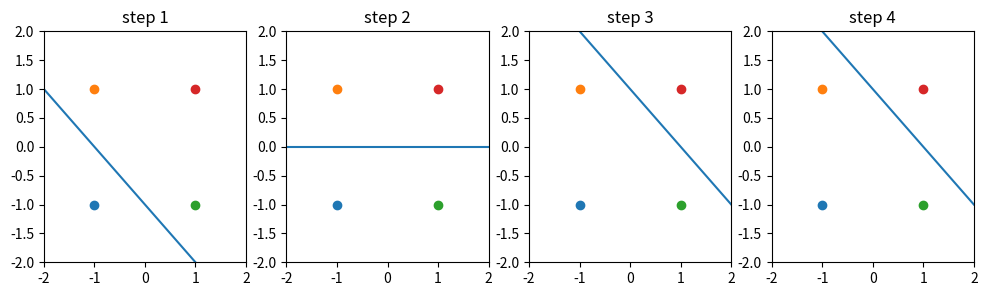
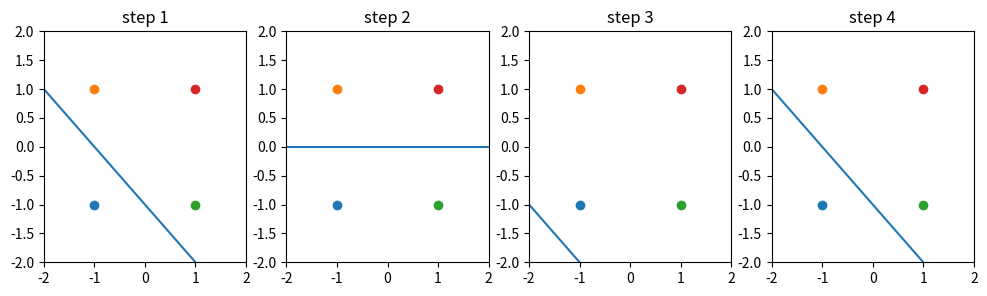

Here is the Python script that generated these plots, in order:
import numpy as np
import matplotlib.pyplot as plt




def compute(j,s,w,b,x,z):

    """ compute function for learn by update bias and wight
    
    Arguments:

        - j: Number of iteration
        - s: Input data
        - W: wight of hebb
        - b: bias
        - x: 2 point to use in drawing(X axis)
        - z: 2 point to use in drawing(Y axis)        
        
    """
    
    x1, x2, y = s[j][0], s[j][1], s[j][2]
    dw1 = x1 * y
    dw2 = x2 * y
    db  =  y
    w[0] += dw1
    w[1] += dw2
    b[0]  += db
    
    plt.subplot(1,4,j+1)
    plt.scatter(-1,-1)
    plt.scatter(-1, 1)
    plt.scatter( 1,-1)
    plt.scatter( 1, 1,)
    for i in range(2):    
        if(w[1]!=0):
            z[i] = (-(w[0]/w[1]) * x[i])-(b[0]/w[1])
        if(w[1]==0):
            z[i] = 0
        
      
    plt.ylim((-2, 2))
    plt.xlim((-2,2))
    plt.plot(x,z)
    plt.title("step %s"%(j+1))
    
    
def AND_hebb():

    """ AND_hebb function 
    
    Arguments:

        - AND: And list
        - s: Input data
        - AND_w: wight of AND
        - AND_b: bias of AND
        - x: 2 point to use in drawing(X axis)
        - z: 2 point to use in drawing(Y axis)        
        
    """

    AND   = [[1,1,1],[1,-1,-1],[-1,1,-1],[-1,-1,-1]]
    AND_w = [0,0]
    AND_b = [0]
    x = [-2  ,2] 
    for j in range(4):
        z = np.zeros(2)
        compute(j,AND,AND_w,AND_b,x,z) 
    print("wight for AND_hebb is :%s"%AND_w)
    
def OR_hebb():

    """ OR_hebb function 
    
    Arguments:

        - OR: OR list
        - s: Input data
        - OR_w: wight of OR
        - OR_b: bias of OR
        - x: 2 point to use in drawing(X axis)
        - z: 2 point to use in drawing(Y axis)        
        
    """
    OR   = [[1,1,1],[1,-1,1],[-1,1,1],[-1,-1,-1]]
    OR_w = [0,0]
    OR_b = [0]
    x = [-2  ,2] 
    for j in range(4):
        z = np.zeros(2)
        compute(j,OR,OR_w,OR_b,x,z) 

    print("wight for  OR_hebb is :%s"%OR_w)
def main():
    
    
    plt.figure("AND_WITH_HEBB", figsize = (12, 3))    
    AND_hebb()

    plt.figure("OR_WITH_HEBB", figsize = (12, 3))  
    OR_hebb()
    
    plt.show()
    

main()
